Labelled photos from "train_split", an image-classification folder in ratanjyoti/bharatanatyam-mudra. The possible labels are: Alapadmam, Anjali, Aralam, Ardhachandran, Ardhapathaka, Berunda, Bramaram, Chakra, Chandrakala, Chaturam, Garuda, Hamsapaksha, Hamsasyam, Kangulam, Kapith, Kapotham, Karkatta, Kartariswastika, Katakamukha 1, Katakamukha 2, Katakamukha 3, Katakavardhana, Katrimukha, Khatva, Kilaka, Kurma, Matsya, Mayura, Mrigasirsha, Mukulam, Mushti, Nagabandha, Padmakosha, Pasha, Pathaka, Pushpaputa, Sakata, Samputa, Sarpasirsha, Shanka, Shivalinga, Shukatundam, Sikharam, Simhamukham, Suchi, Swastikam, Tamarachudam, Tripathaka, Trishulam, Varaha.

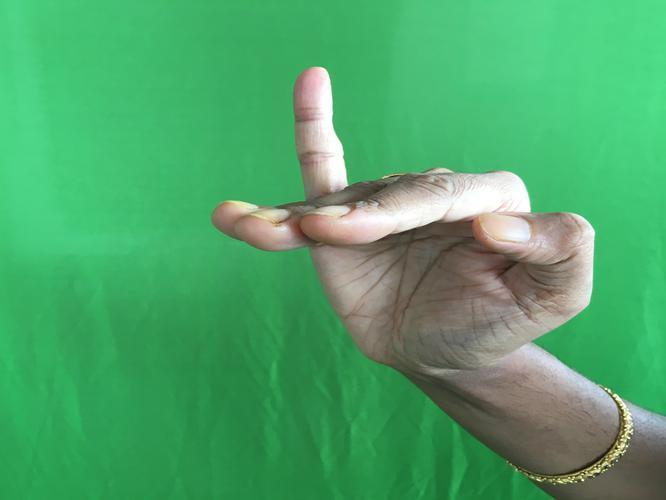
Label: Hamsapaksha

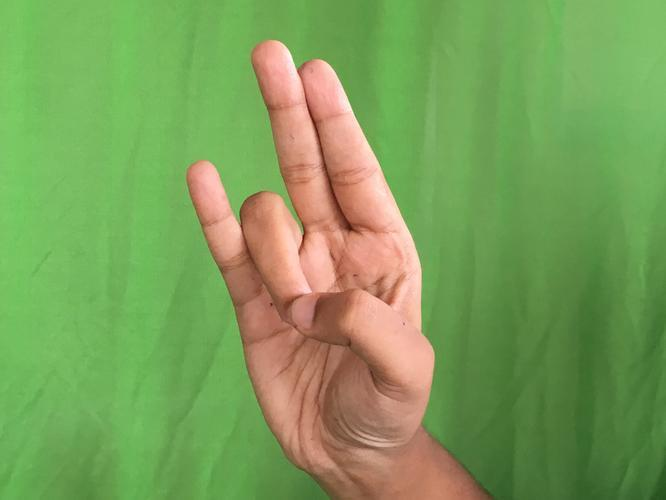
Label: Mayura

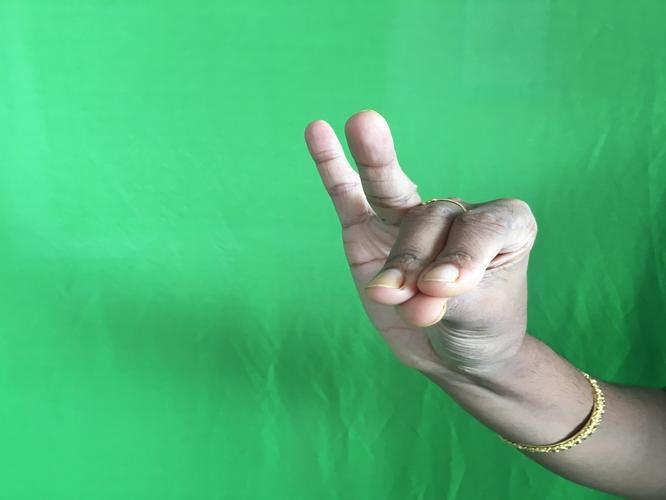
Label: Katakamukha 1

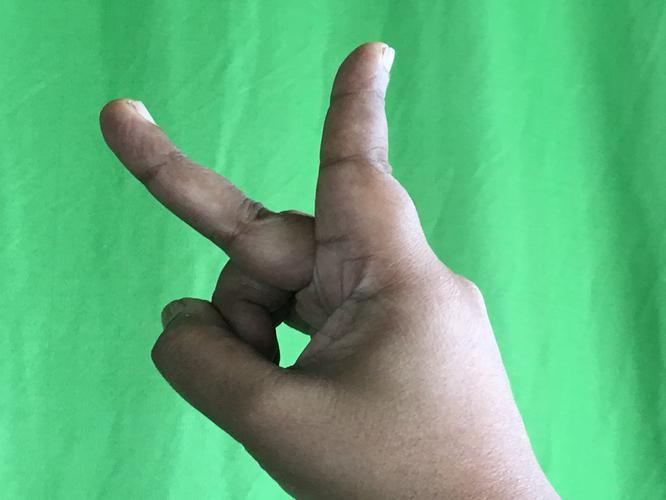
Label: Katrimukha

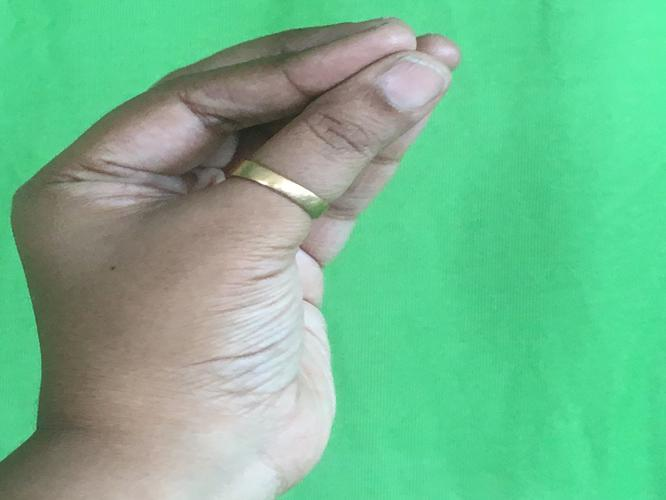
Label: Mukulam

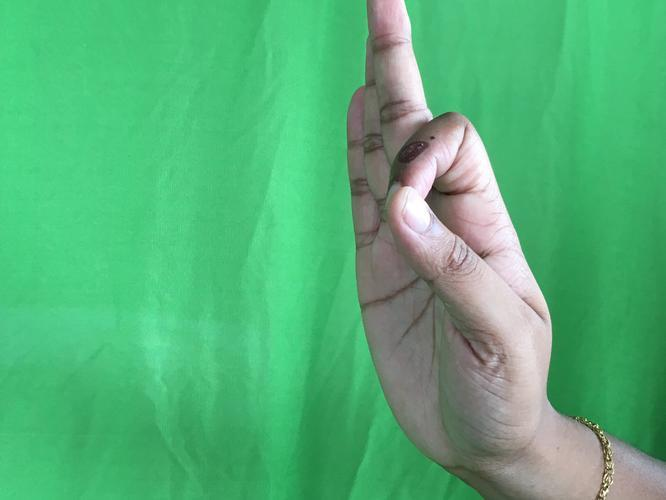
Label: Aralam
